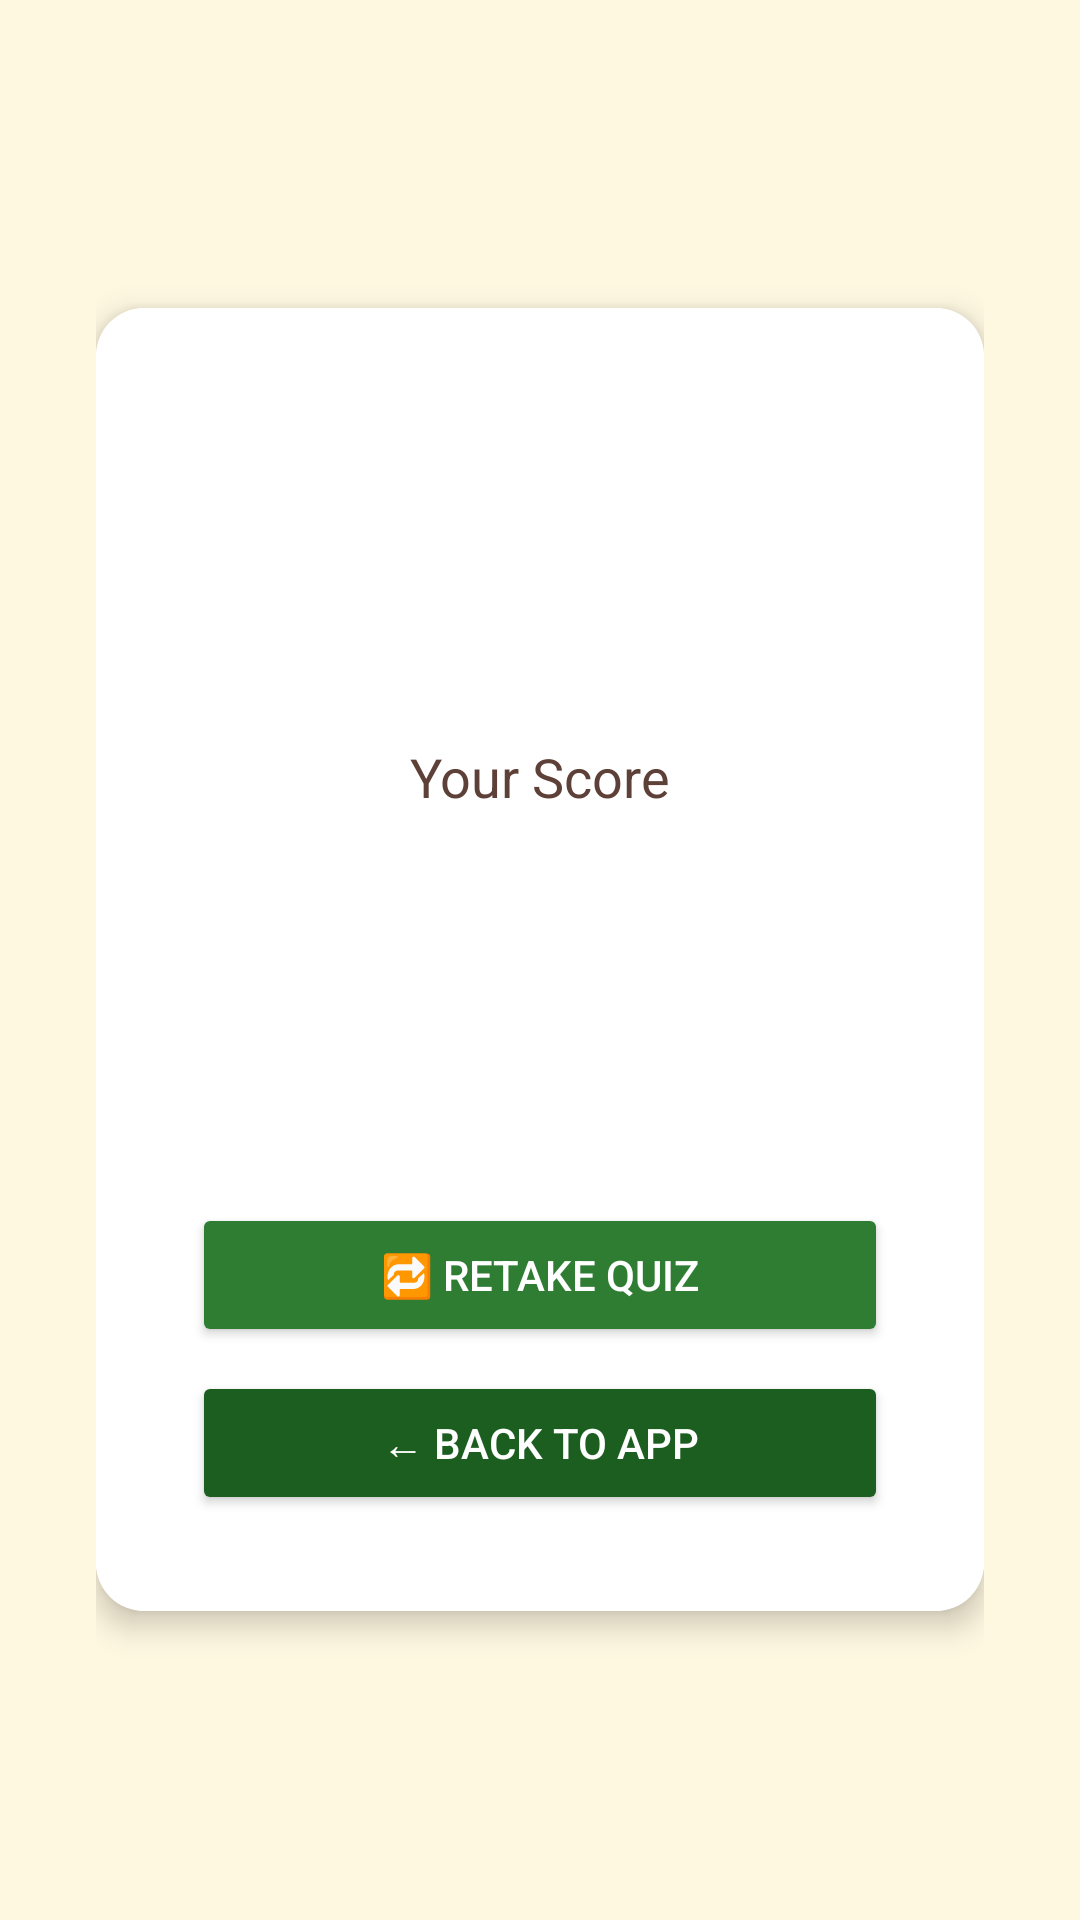

Here is an Android app screen rendered from its layout file. Give the layout XML and the strings, colors and styles it references.
<!-- AndroidManifest.xml: application theme Theme.SiriDhanyaHub -->
<!-- res/layout/activity_quiz_result.xml -->
<?xml version="1.0" encoding="utf-8"?>
<LinearLayout xmlns:android="http://schemas.android.com/apk/res/android"
    android:layout_width="match_parent"
    android:layout_height="match_parent"
    android:orientation="vertical"
    android:gravity="center"
    android:padding="32dp"
    android:background="@color/background_cream">

    <androidx.cardview.widget.CardView
        xmlns:app="http://schemas.android.com/apk/res-auto"
        android:layout_width="match_parent"
        android:layout_height="wrap_content"
        app:cardCornerRadius="16dp"
        app:cardElevation="6dp">

        <LinearLayout
            android:layout_width="match_parent"
            android:layout_height="wrap_content"
            android:orientation="vertical"
            android:gravity="center"
            android:padding="32dp"
            android:background="@color/white">

            <TextView
                android:id="@+id/tv_result_emoji"
                android:layout_width="wrap_content"
                android:layout_height="wrap_content"
                android:textSize="72sp" />

            <TextView
                android:layout_width="wrap_content"
                android:layout_height="wrap_content"
                android:text="Your Score"
                android:textSize="18sp"
                android:textColor="@color/brown_primary"
                android:layout_marginTop="16dp" />

            <TextView
                android:id="@+id/tv_result_score"
                android:layout_width="wrap_content"
                android:layout_height="wrap_content"
                android:textSize="48sp"
                android:textStyle="bold"
                android:textColor="@color/green_dark"
                android:layout_marginTop="8dp" />

            <TextView
                android:id="@+id/tv_result_message"
                android:layout_width="wrap_content"
                android:layout_height="wrap_content"
                android:textSize="16sp"
                android:textColor="@color/green_primary"
                android:textStyle="bold"
                android:gravity="center"
                android:layout_marginTop="12dp" />

            <Button
                android:id="@+id/btn_retake"
                android:layout_width="match_parent"
                android:layout_height="wrap_content"
                android:text="🔁 Retake Quiz"
                android:textColor="@color/white"
                android:backgroundTint="@color/green_primary"
                android:layout_marginTop="24dp" />

            <Button
                android:id="@+id/btn_result_back"
                android:layout_width="match_parent"
                android:layout_height="wrap_content"
                android:text="← Back to App"
                android:textColor="@color/white"
                android:backgroundTint="@color/green_dark"
                android:layout_marginTop="8dp" />

        </LinearLayout>

    </androidx.cardview.widget.CardView>

</LinearLayout>
<!-- resources referenced by this layout -->
<resources>
  <color name="background_cream">#FFF8E1</color>
  <color name="brown_primary">#5D4037</color>
  <color name="green_dark">#1B5E20</color>
  <color name="green_primary">#2E7D32</color>
  <color name="white">#FFFFFF</color>
  <style name="Theme.SiriDhanyaHub" parent="Base.Theme.SiriDhanyaHub" />
  <style name="Base.Theme.SiriDhanyaHub" parent="Theme.Material3.Light.NoActionBar">
          <item name="colorPrimary">#2E7D32</item>
          <item name="colorOnPrimary">#FFFFFF</item>
          <item name="colorSecondary">#795548</item>
          <item name="colorOnSecondary">#FFFFFF</item>
          <item name="colorSurface">#F1F8E9</item>
          <item name="colorOnSurface">#33691E</item>
          <item name="android:colorBackground">#F1F8E9</item>
      </style>
</resources>
